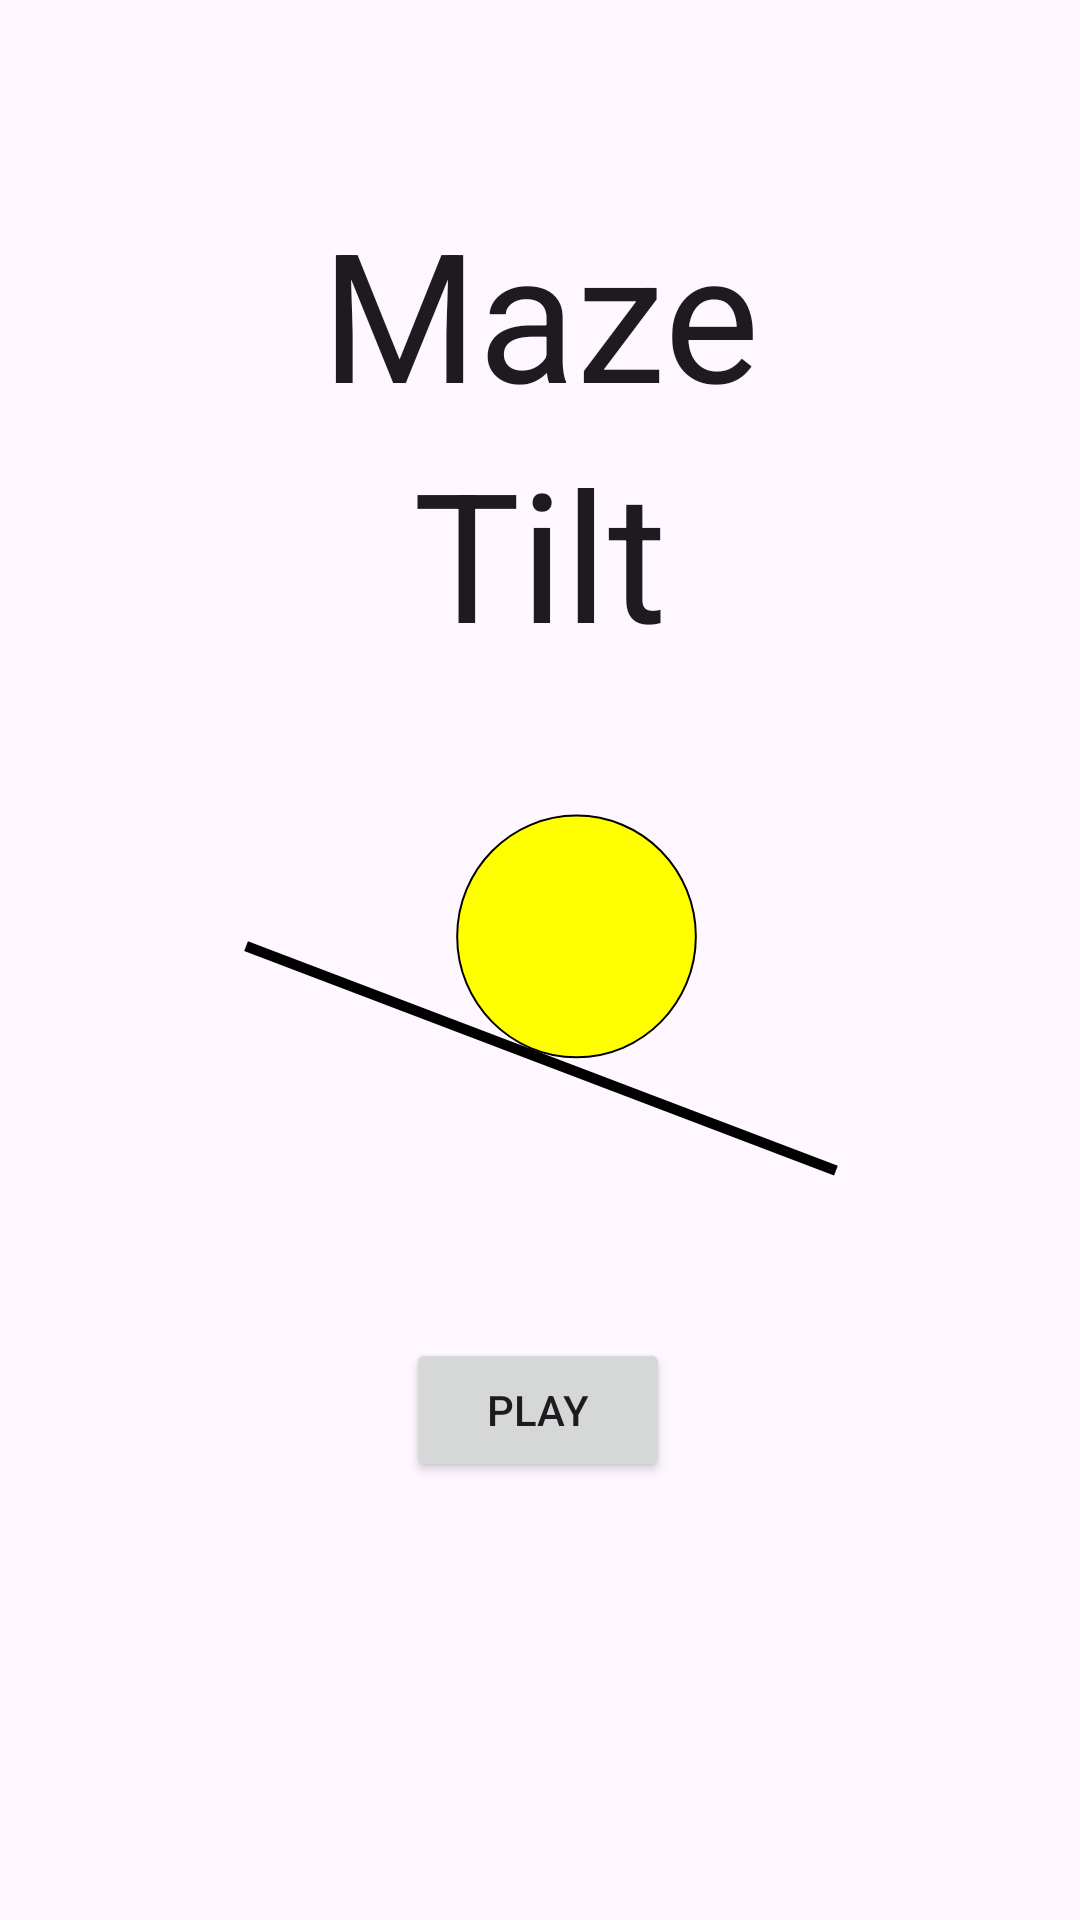

Write the Android layout XML for this screen, with the resource values it uses.
<!-- AndroidManifest.xml: activity theme Theme.CIS357SemesterProject -->
<!-- res/layout/activity_main.xml -->
<?xml version="1.0" encoding="utf-8"?>
<androidx.constraintlayout.widget.ConstraintLayout xmlns:android="http://schemas.android.com/apk/res/android"
    xmlns:app="http://schemas.android.com/apk/res-auto"
    xmlns:tools="http://schemas.android.com/tools"
    android:id="@+id/coordinatorLayout"
    android:layout_width="match_parent"
    android:layout_height="match_parent"
    android:fitsSystemWindows="true"
    tools:context=".MainActivity">

    <TextView
        android:id="@+id/gameTitle1"
        android:layout_width="wrap_content"
        android:layout_height="wrap_content"
        android:layout_marginTop="64dp"
        android:fontFamily="sans-serif"
        android:text="Maze"
        android:textAppearance="@style/TextAppearance.AppCompat.Large"
        android:textSize="60sp"
        app:layout_anchor="@+id/MainPlay_button"
        app:layout_anchorGravity="bottom|center"
        app:layout_constraintEnd_toEndOf="parent"
        app:layout_constraintStart_toStartOf="parent"
        app:layout_constraintTop_toTopOf="parent" />

    <TextView
        android:id="@+id/gameTitle2"
        android:layout_width="wrap_content"
        android:layout_height="wrap_content"
        android:fontFamily="sans-serif"
        android:text="Tilt"
        android:textAppearance="@style/TextAppearance.AppCompat.Large"
        android:textSize="60sp"
        app:layout_anchor="@+id/gameTitle1"
        app:layout_anchorGravity="center"
        app:layout_constraintEnd_toEndOf="parent"
        app:layout_constraintStart_toStartOf="parent"
        app:layout_constraintTop_toBottomOf="@+id/gameTitle1" />

    <ImageView
        android:id="@+id/imageTilt"
        android:layout_width="283dp"
        android:layout_height="158dp"
        android:layout_marginStart="16dp"
        android:layout_marginTop="32dp"
        android:layout_marginEnd="16dp"
        android:src="@drawable/tilt"
        app:layout_constraintEnd_toEndOf="parent"
        app:layout_constraintStart_toStartOf="parent"
        app:layout_constraintTop_toBottomOf="@+id/gameTitle2"
        app:srcCompat="@drawable/tilt" />

    <Button
        android:id="@+id/MainPlay_button"
        android:layout_width="88dp"
        android:layout_height="wrap_content"
        android:layout_marginTop="32dp"
        android:text="Play"
        app:layout_constraintEnd_toEndOf="parent"
        app:layout_constraintHorizontal_bias="0.498"
        app:layout_constraintStart_toStartOf="parent"
        app:layout_constraintTop_toBottomOf="@+id/imageTilt" />
</androidx.constraintlayout.widget.ConstraintLayout>
<!-- resources referenced by this layout -->
<resources>
  <!-- drawable tilt: vector/xml drawable (drawable, 2103 chars, omitted) -->
  <style name="Theme.CIS357SemesterProject" parent="Base.Theme.CIS357SemesterProject" />
  <style name="Base.Theme.CIS357SemesterProject" parent="Theme.Material3.DayNight.NoActionBar">
          
          
      </style>
</resources>
